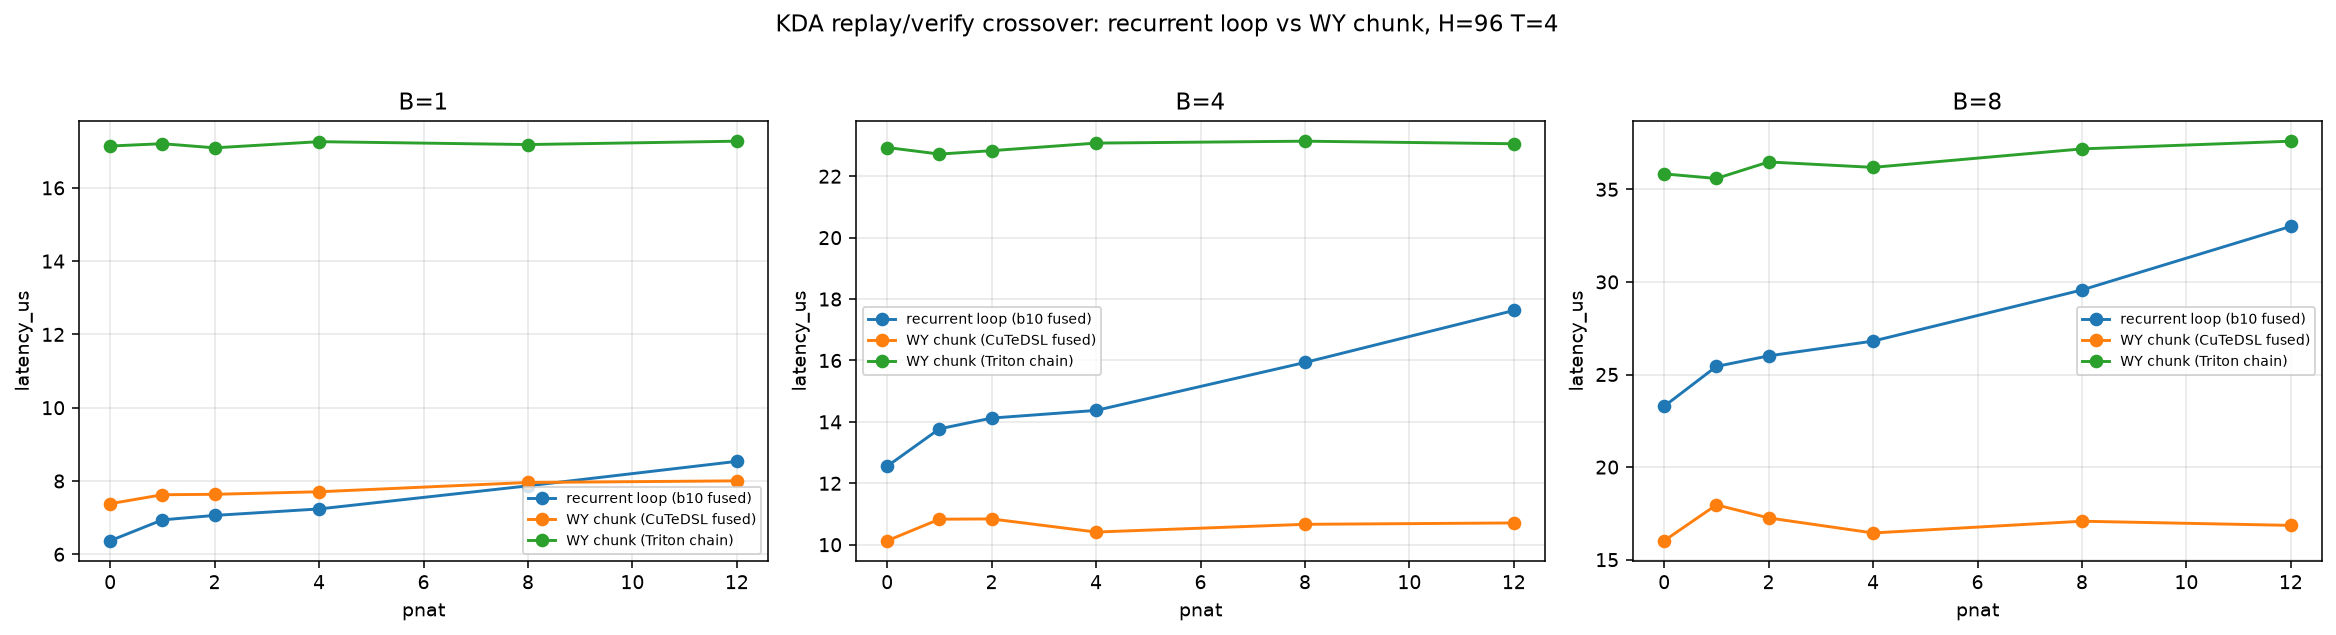

Values plotted in this chart, from the file beside it:
impl, latency_us, batch, batch_panel, pnat, draft, heads, tokens_s, note
recurrent loop (b10 fused), 6.369, 1, B=1, 0, 4, 96, 628014, ONE fused CuTeDSL kernel: conv + sequent…
WY chunk (CuTeDSL fused), 7.38, 1, B=1, 0, 4, 96, 541970, ONE generated CuTeDSL kernel: conv + WY …
WY chunk (Triton chain), 17.14, 1, B=1, 0, 4, 96, 233348, THREE launches: conv + WY chunk replay/v…
recurrent loop (b10 fused), 6.939, 1, B=1, 1, 4, 96, 576462, ONE fused CuTeDSL kernel: conv + sequent…
WY chunk (CuTeDSL fused), 7.625, 1, B=1, 1, 4, 96, 524593, ONE generated CuTeDSL kernel: conv + WY …
WY chunk (Triton chain), 17.21, 1, B=1, 1, 4, 96, 232480, THREE launches: conv + WY chunk replay/v…
recurrent loop (b10 fused), 7.06, 1, B=1, 2, 4, 96, 566534, ONE fused CuTeDSL kernel: conv + sequent…
WY chunk (CuTeDSL fused), 7.636, 1, B=1, 2, 4, 96, 523802, ONE generated CuTeDSL kernel: conv + WY …
WY chunk (Triton chain), 17.09, 1, B=1, 2, 4, 96, 234021, THREE launches: conv + WY chunk replay/v…
recurrent loop (b10 fused), 7.237, 1, B=1, 4, 4, 96, 552706, ONE fused CuTeDSL kernel: conv + sequent…
WY chunk (CuTeDSL fused), 7.706, 1, B=1, 4, 4, 96, 519060, ONE generated CuTeDSL kernel: conv + WY …
WY chunk (Triton chain), 17.26, 1, B=1, 4, 4, 96, 231739, THREE launches: conv + WY chunk replay/v…
recurrent loop (b10 fused), 7.868, 1, B=1, 8, 4, 96, 508419, ONE fused CuTeDSL kernel: conv + sequent…
WY chunk (CuTeDSL fused), 7.96, 1, B=1, 8, 4, 96, 502533, ONE generated CuTeDSL kernel: conv + WY …
WY chunk (Triton chain), 17.18, 1, B=1, 8, 4, 96, 232801, THREE launches: conv + WY chunk replay/v…
recurrent loop (b10 fused), 8.536, 1, B=1, 12, 4, 96, 468621, ONE fused CuTeDSL kernel: conv + sequent…
WY chunk (CuTeDSL fused), 8.004, 1, B=1, 12, 4, 96, 499760, ONE generated CuTeDSL kernel: conv + WY …
WY chunk (Triton chain), 17.27, 1, B=1, 12, 4, 96, 231559, THREE launches: conv + WY chunk replay/v…
recurrent loop (b10 fused), 12.56, 4, B=4, 0, 4, 96, 1274340, ONE fused CuTeDSL kernel: conv + sequent…
WY chunk (CuTeDSL fused), 10.13, 4, B=4, 0, 4, 96, 1579579, ONE generated CuTeDSL kernel: conv + WY …
WY chunk (Triton chain), 22.94, 4, B=4, 0, 4, 96, 697603, THREE launches: conv + WY chunk replay/v…
recurrent loop (b10 fused), 13.77, 4, B=4, 1, 4, 96, 1161656, ONE fused CuTeDSL kernel: conv + sequent…
WY chunk (CuTeDSL fused), 10.83, 4, B=4, 1, 4, 96, 1477280, ONE generated CuTeDSL kernel: conv + WY …
WY chunk (Triton chain), 22.72, 4, B=4, 1, 4, 96, 704186, THREE launches: conv + WY chunk replay/v…
recurrent loop (b10 fused), 14.12, 4, B=4, 2, 4, 96, 1132811, ONE fused CuTeDSL kernel: conv + sequent…
WY chunk (CuTeDSL fused), 10.84, 4, B=4, 2, 4, 96, 1476058, ONE generated CuTeDSL kernel: conv + WY …
WY chunk (Triton chain), 22.83, 4, B=4, 2, 4, 96, 700751, THREE launches: conv + WY chunk replay/v…
recurrent loop (b10 fused), 14.37, 4, B=4, 4, 4, 96, 1113139, ONE fused CuTeDSL kernel: conv + sequent…
WY chunk (CuTeDSL fused), 10.41, 4, B=4, 4, 4, 96, 1536570, ONE generated CuTeDSL kernel: conv + WY …
WY chunk (Triton chain), 23.08, 4, B=4, 4, 4, 96, 693270, THREE launches: conv + WY chunk replay/v…
recurrent loop (b10 fused), 15.93, 4, B=4, 8, 4, 96, 1004097, ONE fused CuTeDSL kernel: conv + sequent…
WY chunk (CuTeDSL fused), 10.66, 4, B=4, 8, 4, 96, 1500330, ONE generated CuTeDSL kernel: conv + WY …
WY chunk (Triton chain), 23.14, 4, B=4, 8, 4, 96, 691391, THREE launches: conv + WY chunk replay/v…
recurrent loop (b10 fused), 17.63, 4, B=4, 12, 4, 96, 907639, ONE fused CuTeDSL kernel: conv + sequent…
WY chunk (CuTeDSL fused), 10.71, 4, B=4, 12, 4, 96, 1494054, ONE generated CuTeDSL kernel: conv + WY …
WY chunk (Triton chain), 23.06, 4, B=4, 12, 4, 96, 693905, THREE launches: conv + WY chunk replay/v…
recurrent loop (b10 fused), 23.29, 8, B=8, 0, 4, 96, 1374268, ONE fused CuTeDSL kernel: conv + sequent…
WY chunk (CuTeDSL fused), 16.02, 8, B=8, 0, 4, 96, 1997204, ONE generated CuTeDSL kernel: conv + WY …
WY chunk (Triton chain), 35.83, 8, B=8, 0, 4, 96, 893017, THREE launches: conv + WY chunk replay/v…
recurrent loop (b10 fused), 25.44, 8, B=8, 1, 4, 96, 1258083, ONE fused CuTeDSL kernel: conv + sequent…
WY chunk (CuTeDSL fused), 17.96, 8, B=8, 1, 4, 96, 1781705, ONE generated CuTeDSL kernel: conv + WY …
WY chunk (Triton chain), 35.59, 8, B=8, 1, 4, 96, 899232, THREE launches: conv + WY chunk replay/v…
recurrent loop (b10 fused), 26.01, 8, B=8, 2, 4, 96, 1230497, ONE fused CuTeDSL kernel: conv + sequent…
WY chunk (CuTeDSL fused), 17.25, 8, B=8, 2, 4, 96, 1854599, ONE generated CuTeDSL kernel: conv + WY …
WY chunk (Triton chain), 36.48, 8, B=8, 2, 4, 96, 877255, THREE launches: conv + WY chunk replay/v…
recurrent loop (b10 fused), 26.8, 8, B=8, 4, 4, 96, 1193887, ONE fused CuTeDSL kernel: conv + sequent…
WY chunk (CuTeDSL fused), 16.44, 8, B=8, 4, 4, 96, 1946131, ONE generated CuTeDSL kernel: conv + WY …
WY chunk (Triton chain), 36.19, 8, B=8, 4, 4, 96, 884330, THREE launches: conv + WY chunk replay/v…
recurrent loop (b10 fused), 29.57, 8, B=8, 8, 4, 96, 1082321, ONE fused CuTeDSL kernel: conv + sequent…
WY chunk (CuTeDSL fused), 17.08, 8, B=8, 8, 4, 96, 1873922, ONE generated CuTeDSL kernel: conv + WY …
WY chunk (Triton chain), 37.18, 8, B=8, 8, 4, 96, 860600, THREE launches: conv + WY chunk replay/v…
recurrent loop (b10 fused), 33, 8, B=8, 12, 4, 96, 969688, ONE fused CuTeDSL kernel: conv + sequent…
WY chunk (CuTeDSL fused), 16.85, 8, B=8, 12, 4, 96, 1898902, ONE generated CuTeDSL kernel: conv + WY …
WY chunk (Triton chain), 37.6, 8, B=8, 12, 4, 96, 851064, THREE launches: conv + WY chunk replay/v…
